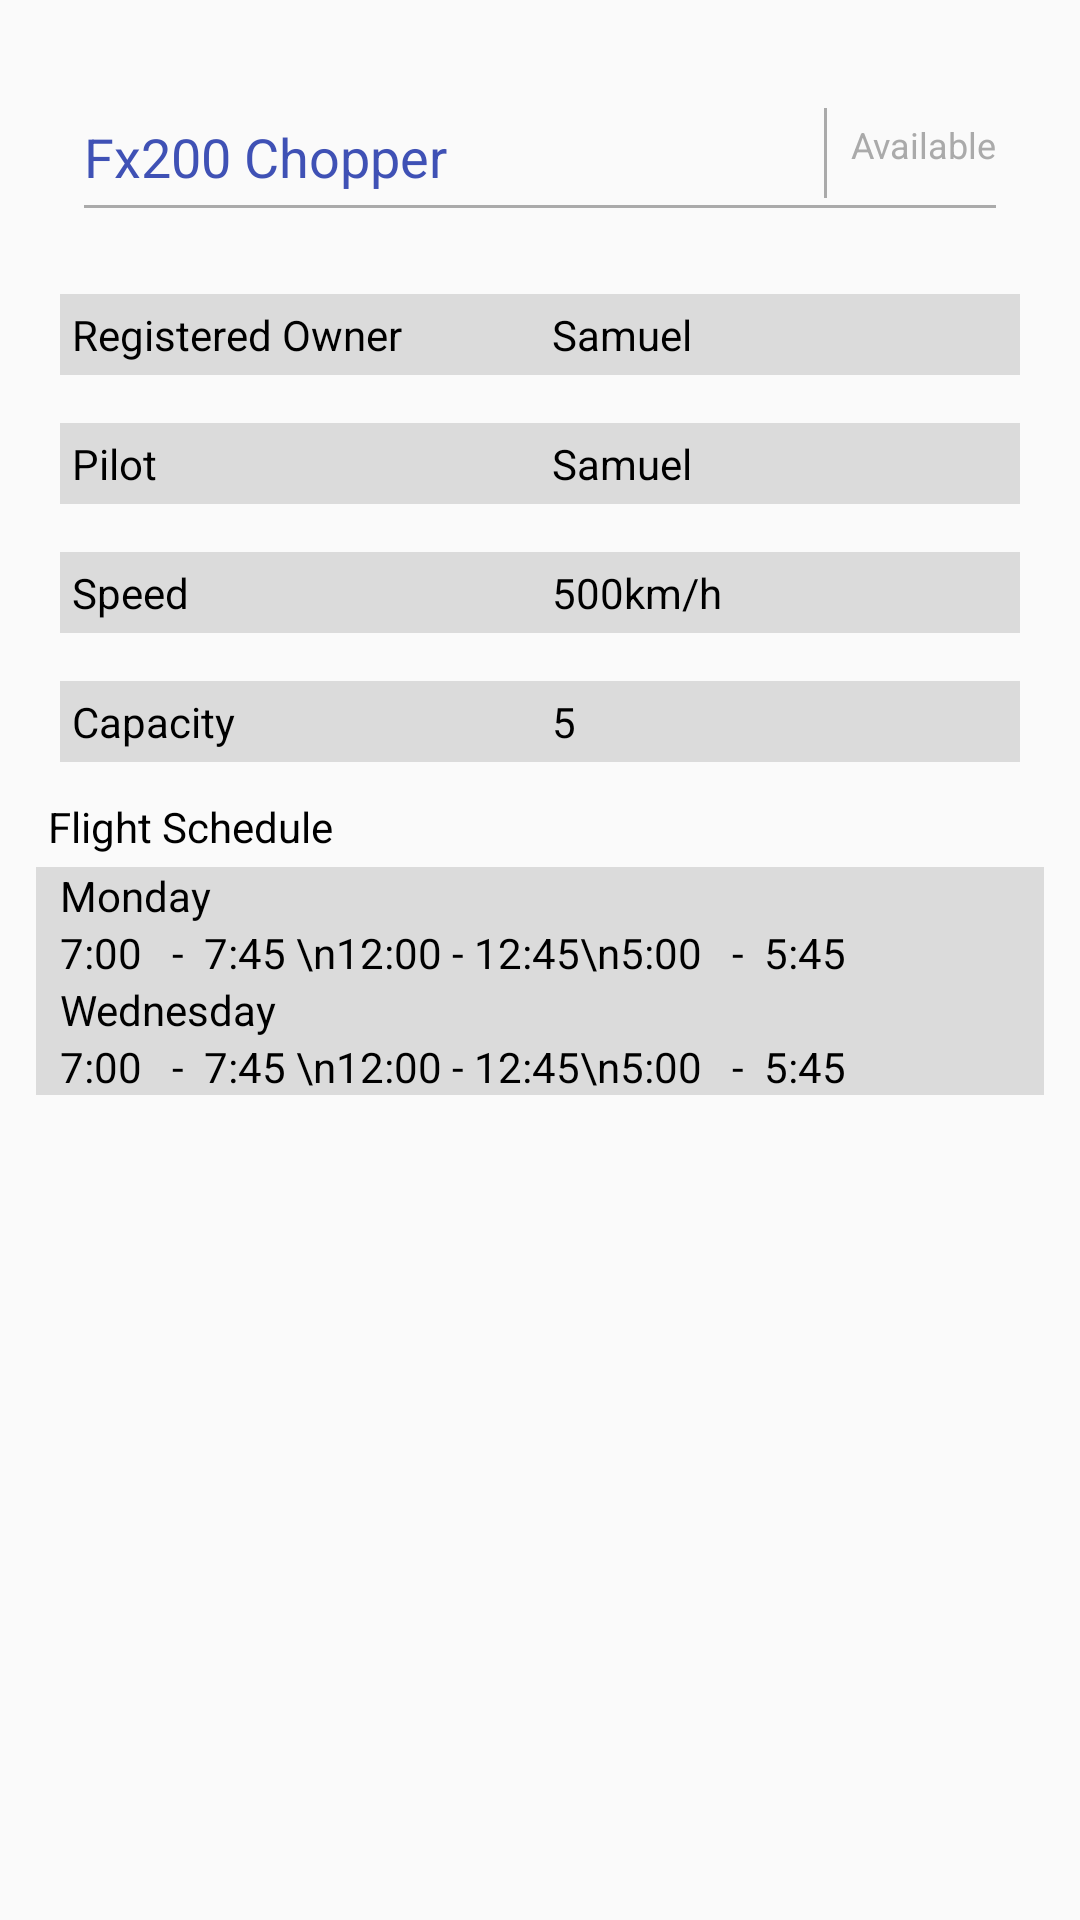

Android layout source for this screen:
<!-- AndroidManifest.xml: application theme AppTheme -->
<!-- res/layout/ex_parent_item.xml -->
<?xml version="1.0" encoding="utf-8"?>
<LinearLayout xmlns:android="http://schemas.android.com/apk/res/android"
              android:orientation="vertical"
              android:padding="12dp"
              android:layout_margin="12dp"
              android:layout_width="match_parent"
              android:layout_height="match_parent">

    <RelativeLayout android:layout_width="match_parent" android:layout_height="wrap_content"
                    android:padding="8dp"
                    android:layout_margin="8dp"
    >
        <TextView android:layout_width="wrap_content" android:layout_height="wrap_content"
                  android:textColor="@color/colorPrimary"
                  android:layout_marginTop="12dp"

                  android:gravity="center"
                  android:textSize="18sp"
                  android:text="Fx200 Chopper"/>


        <View
                android:layout_toStartOf="@id/av"
                android:layout_width="1dp"
                android:layout_height="30dp"
                android:layout_margin="8dp"
                android:layout_gravity="center"
                android:background="@android:color/darker_gray"/>

        <TextView
                android:id="@+id/av"
                android:layout_width="wrap_content" android:layout_height="wrap_content"
                android:layout_alignParentEnd="true" android:layout_marginTop="12dp"

                android:gravity="center_vertical|center"
                android:textColor="@android:color/darker_gray"
                android:text="Available"
                android:textSize="12sp"/>


        <View
                android:layout_width="match_parent"
                android:layout_height="1dp"
                android:layout_below="@id/av"
                android:layout_gravity="center"
                android:layout_marginTop="12dp"
                android:background="@android:color/darker_gray"/>


    </RelativeLayout>


    <LinearLayout android:layout_width="match_parent"
                  android:layout_margin="4dp"
                  android:layout_marginTop="2dp"
                  android:paddingTop="2dp"
                  android:id="@+id/regOwner"
                  android:padding="4dp"
                  android:layout_height="wrap_content">


        <LinearLayout android:layout_width="match_parent"
                      android:orientation="horizontal"
                      android:backgroundTint="#DBDBDB"
                      android:background="#DBDBDB"
                      android:weightSum="2"
                      android:layout_height="wrap_content">
            <TextView android:layout_width="0dp"
                      android:layout_weight="1"
                      android:padding="4dp"
                      android:text="Registered Owner"
                      android:textColor="@android:color/black"
                      android:layout_height="wrap_content"/>
            <TextView android:layout_width="0dp"
                      android:layout_weight="1" android:layout_height="wrap_content"
                      android:textColor="@android:color/black"
                      android:padding="4dp"
                      android:text="Samuel"/>
        </LinearLayout>

    </LinearLayout>

    <LinearLayout android:layout_width="match_parent"
                  android:layout_margin="4dp"
                  android:layout_marginTop="2dp"
                  android:id="@+id/pilotLay"
                  android:padding="4dp"
                  android:layout_height="wrap_content">


        <LinearLayout android:layout_width="match_parent"
                      android:orientation="horizontal"
                      android:backgroundTint="#DBDBDB"

                      android:background="#DBDBDB"
                      android:weightSum="2"
                      android:layout_height="wrap_content">
            <TextView android:layout_width="0dp"
                      android:layout_weight="1"
                      android:padding="4dp"
                      android:text="Pilot"
                      android:textColor="@android:color/black"
                      android:layout_height="wrap_content"/>
            <TextView android:layout_width="0dp"
                      android:id="@+id/pilot"
                      android:layout_weight="1" android:layout_height="wrap_content"
                      android:textColor="@android:color/black"
                      android:padding="4dp"
                      android:text="Samuel"/>
        </LinearLayout>

    </LinearLayout>

    <LinearLayout android:layout_width="match_parent"
                  android:layout_margin="4dp"
                  android:layout_marginTop="2dp"
                  android:id="@+id/speedLay"
                  android:padding="4dp"
                  android:layout_height="wrap_content">


        <LinearLayout android:layout_width="match_parent"
                      android:orientation="horizontal"
                      android:backgroundTint="#DBDBDB"

                      android:background="#DBDBDB"
                      android:weightSum="2"
                      android:layout_height="wrap_content">
            <TextView android:layout_width="0dp"
                      android:layout_weight="1"
                      android:padding="4dp"
                      android:text="Speed"
                      android:textColor="@android:color/black"
                      android:layout_height="wrap_content"/>
            <TextView android:layout_width="0dp"
                      android:id="@+id/speed"
                      android:layout_weight="1" android:layout_height="wrap_content"
                      android:textColor="@android:color/black"
                      android:padding="4dp"
                      android:text="500km/h"/>
        </LinearLayout>



    </LinearLayout>
    <LinearLayout android:layout_width="match_parent"
                  android:layout_margin="4dp"
                  android:layout_marginTop="2dp"
                  android:id="@+id/capaLay"
                  android:padding="4dp"
                  android:layout_height="wrap_content">


        <LinearLayout android:layout_width="match_parent"
                      android:orientation="horizontal"
                      android:backgroundTint="#DBDBDB"

                      android:background="#DBDBDB"
                      android:weightSum="2"
                      android:layout_height="wrap_content">
            <TextView android:layout_width="0dp"
                      android:layout_weight="1"
                      android:padding="4dp"
                      android:text="Capacity"
                      android:textColor="@android:color/black"
                      android:layout_height="wrap_content"/>
            <TextView android:layout_width="0dp"
                      android:id="@+id/capacity"
                      android:layout_weight="1" android:layout_height="wrap_content"
                      android:textColor="@android:color/black"
                      android:padding="4dp"
                      android:text="5"/>
        </LinearLayout>

    </LinearLayout>

    <TextView android:layout_width="wrap_content" android:layout_height="wrap_content"
    android:layout_margin="4dp"
              android:textColor="@android:color/black"
              android:textSize="14sp"
    android:text="Flight Schedule"/>

    <LinearLayout android:layout_width="match_parent" android:layout_height="wrap_content"
    android:orientation="vertical"
                  android:backgroundTint="#ffDBDBDb"
                  android:background="#ffdbdbdb"
    android:paddingStart="8dp"
    android:paddingEnd="8dp">
        
        
                  
                  
        

        <TextView android:layout_width="wrap_content" android:layout_height="wrap_content"

                  android:textColor="@android:color/black"
                  android:text="Monday"
        />
        <TextView android:layout_width="wrap_content" android:layout_height="wrap_content"

                  android:textColor="@android:color/black"
                  android:text="7:00   -  7:45 \n12:00 - 12:45\n5:00   -  5:45"
        />
        <TextView android:layout_width="wrap_content" android:layout_height="wrap_content"

                  android:textColor="@android:color/black"
                  android:text="Wednesday"
        />
        <TextView android:layout_width="wrap_content" android:layout_height="wrap_content"

                  android:textColor="@android:color/black"
                  android:text="7:00   -  7:45 \n12:00 - 12:45\n5:00   -  5:45"
        />
    </LinearLayout>

</LinearLayout>
<!-- resources referenced by this layout -->
<resources>
  <color name="colorPrimary">#3F51B5</color>
  <style name="AppTheme" parent="Theme.AppCompat.Light.DarkActionBar">
          
          <item name="colorPrimary">@color/colorPrimary</item>
          <item name="colorPrimaryDark">@color/colorPrimaryDark</item>
          <item name="colorAccent">@color/colorAccent</item>
      </style>
  <color name="colorPrimaryDark">#3043AC</color>
  <color name="colorAccent">#FFEB3B</color>
</resources>
